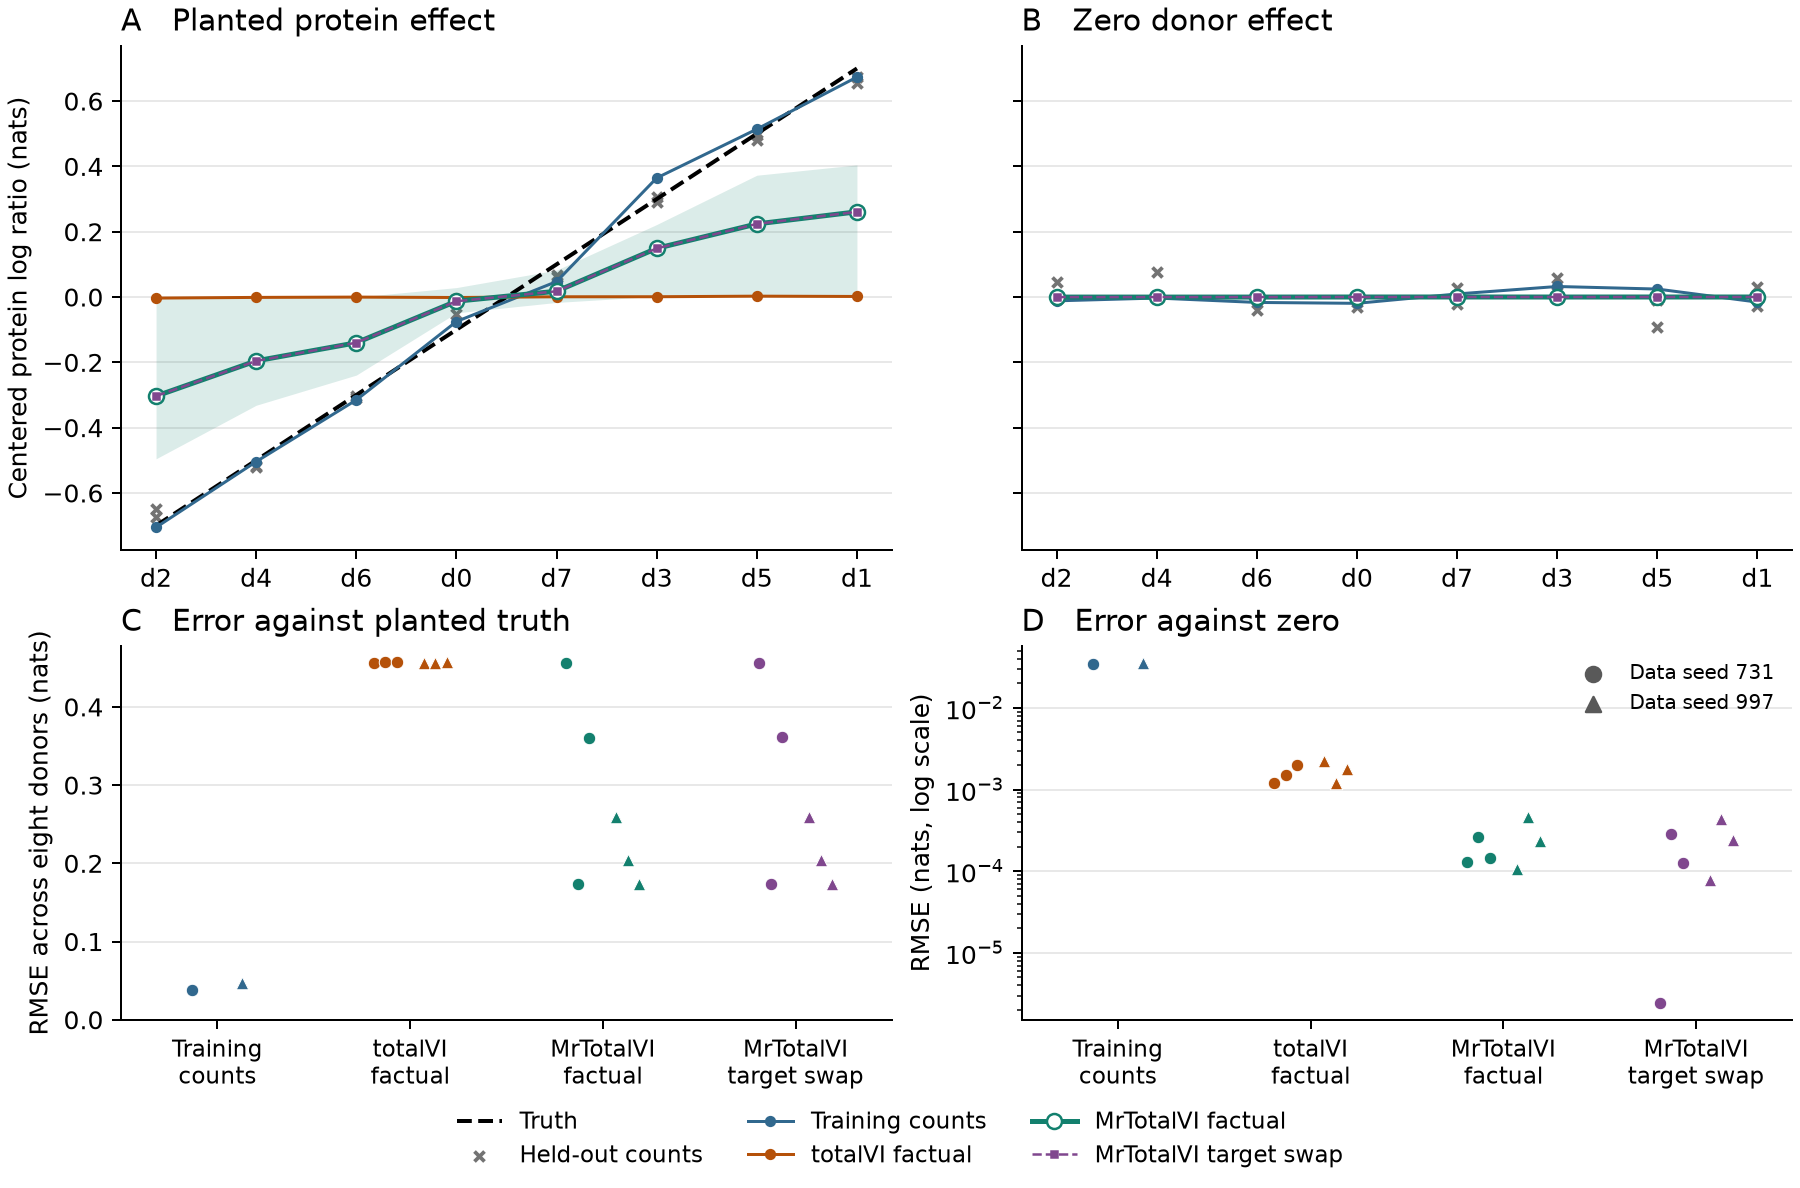

Source data for this figure (header and first rows):
design	data_seed	fit_seed	method	donor	truth	estimate
Planted	731		Training counts	d0	-0.1	-0.07304
Planted	731		Training counts	d1	0.7	0.7158
Planted	731		Training counts	d2	-0.7	-0.7344
Planted	731		Training counts	d3	0.3	0.3629
Planted	731		Training counts	d4	-0.5	-0.5088
Planted	731		Training counts	d5	0.5	0.476
Planted	731		Training counts	d6	-0.3	-0.2741
Planted	731		Training counts	d7	0.1	0.0357
Planted	731		Held-out counts	d0	-0.1	-0.05058
Planted	731		Held-out counts	d1	0.7	0.6733
Planted	731		Held-out counts	d2	-0.7	-0.6496
Planted	731		Held-out counts	d3	0.3	0.3076
Planted	731		Held-out counts	d4	-0.5	-0.5213
Planted	731		Held-out counts	d5	0.5	0.4822
Planted	731		Held-out counts	d6	-0.3	-0.3082
Planted	731		Held-out counts	d7	0.1	0.06656
Planted	731	0	MrTotalVI factual	d0	-0.1	0.0009066
Planted	731	0	MrTotalVI factual	d1	0.7	0.001911
Planted	731	0	MrTotalVI factual	d2	-0.7	-0.004721
Planted	731	0	MrTotalVI factual	d3	0.3	0.002115
Planted	731	0	MrTotalVI factual	d4	-0.5	-0.002776
Planted	731	0	MrTotalVI factual	d5	0.5	0.001476
Planted	731	0	MrTotalVI factual	d6	-0.3	-0.0002669
Planted	731	0	MrTotalVI factual	d7	0.1	0.001355
Planted	731	0	MrTotalVI target swap	d0	-0.1	0.0008025
Planted	731	0	MrTotalVI target swap	d1	0.7	0.001951
Planted	731	0	MrTotalVI target swap	d2	-0.7	-0.004764
Planted	731	0	MrTotalVI target swap	d3	0.3	0.002111
Planted	731	0	MrTotalVI target swap	d4	-0.5	-0.002705
Planted	731	0	MrTotalVI target swap	d5	0.5	0.001448
Planted	731	0	MrTotalVI target swap	d6	-0.3	-0.0002679
Planted	731	0	MrTotalVI target swap	d7	0.1	0.001424
Planted	731	0	totalVI factual	d0	-0.1	-0.001204
Planted	731	0	totalVI factual	d1	0.7	0.002662
Planted	731	0	totalVI factual	d2	-0.7	-0.004901
Planted	731	0	totalVI factual	d3	0.3	0.001375
Planted	731	0	totalVI factual	d4	-0.5	-0.001266
Planted	731	0	totalVI factual	d5	0.5	0.001486
Planted	731	0	totalVI factual	d6	-0.3	0.001126
Planted	731	0	totalVI factual	d7	0.1	0.00072
Planted	731	1	MrTotalVI factual	d0	-0.1	0.008179
Planted	731	1	MrTotalVI factual	d1	0.7	0.4046
Planted	731	1	MrTotalVI factual	d2	-0.7	-0.4954
Planted	731	1	MrTotalVI factual	d3	0.3	0.1979
Planted	731	1	MrTotalVI factual	d4	-0.5	-0.3314
Planted	731	1	MrTotalVI factual	d5	0.5	0.2931
Planted	731	1	MrTotalVI factual	d6	-0.3	-0.1594
Planted	731	1	MrTotalVI factual	d7	0.1	0.08243
Planted	731	1	MrTotalVI target swap	d0	-0.1	0.008126
Planted	731	1	MrTotalVI target swap	d1	0.7	0.4046
Planted	731	1	MrTotalVI target swap	d2	-0.7	-0.4951
Planted	731	1	MrTotalVI target swap	d3	0.3	0.1978
Planted	731	1	MrTotalVI target swap	d4	-0.5	-0.3322
Planted	731	1	MrTotalVI target swap	d5	0.5	0.2934
Planted	731	1	MrTotalVI target swap	d6	-0.3	-0.159
Planted	731	1	MrTotalVI target swap	d7	0.1	0.08249
Planted	731	1	totalVI factual	d0	-0.1	-0.00192
Planted	731	1	totalVI factual	d1	0.7	0.00226
Planted	731	1	totalVI factual	d2	-0.7	-0.005036
Planted	731	1	totalVI factual	d3	0.3	-0.0006237
... 292 more rows
